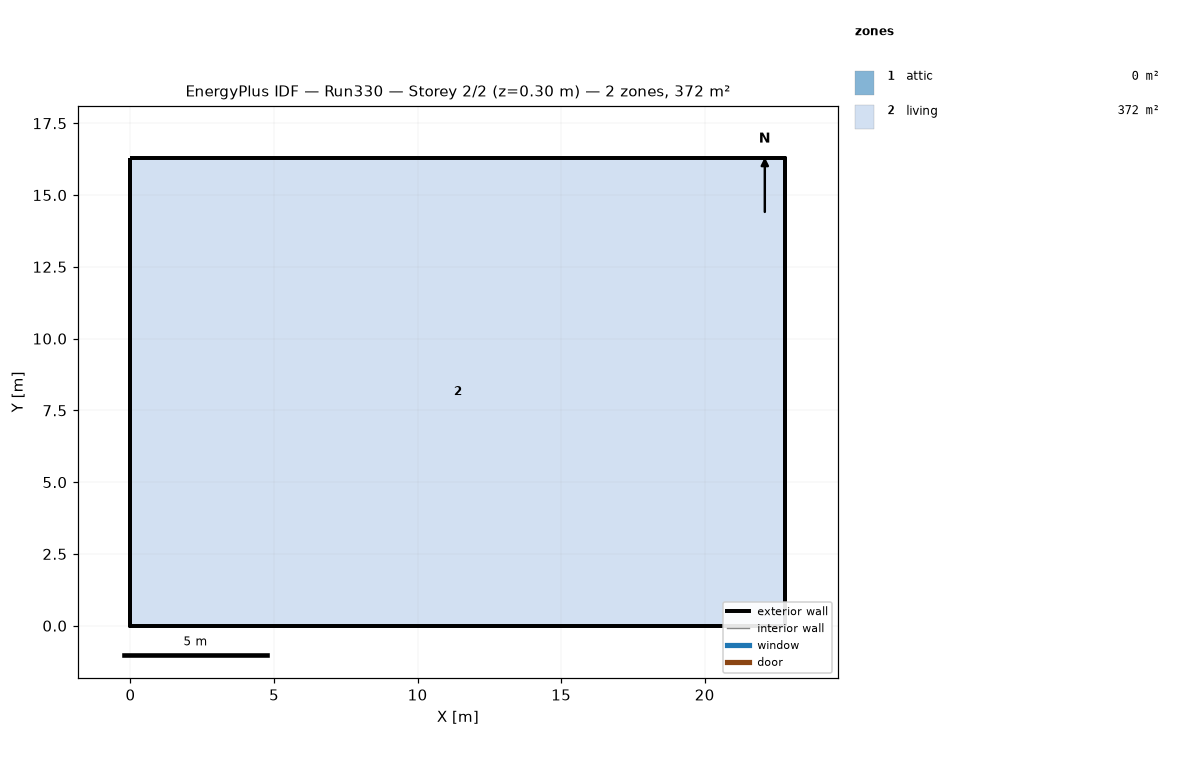
=== STOREY PLAN SPEC (per zone: floor XY polygon, exterior-wall plan segments, windows/doors) ===
zone 1: attic  (0.0 m²)
  exterior wall: (22.81, 0.00) – (22.81, 16.29) – (22.81, 8.15)  [24.4 m]
  exterior wall: (0.00, 16.29) – (0.00, 0.00) – (0.00, 8.15)  [24.4 m]
zone 2: living  (371.6 m²)
  floor: (0.00, 0.00) (0.00, 16.29) (22.81, 16.29) (22.81, 0.00)
  exterior wall: (0.00, 0.00) – (22.81, 0.00)  [22.8 m]
  exterior wall: (22.81, 0.00) – (22.81, 16.29)  [16.3 m]
  exterior wall: (22.81, 16.29) – (0.00, 16.29)  [22.8 m]
  exterior wall: (0.00, 16.29) – (0.00, 0.00)  [16.3 m]

=== DERIVED (storey summary) ===
Building: Run330
Storey: 2 of 2  (floor level z = 0.30 m)
Storey gross floor area: 371.6 m²
Zones on this storey: 2
  - attic: floor 0.0 m²; exterior wall 48.9 m (22.3 m²); WWR 0.0%
  - living: floor 371.6 m²; exterior wall 78.2 m (286.0 m²); WWR 0.0%
Zone adjacency: (none detected)